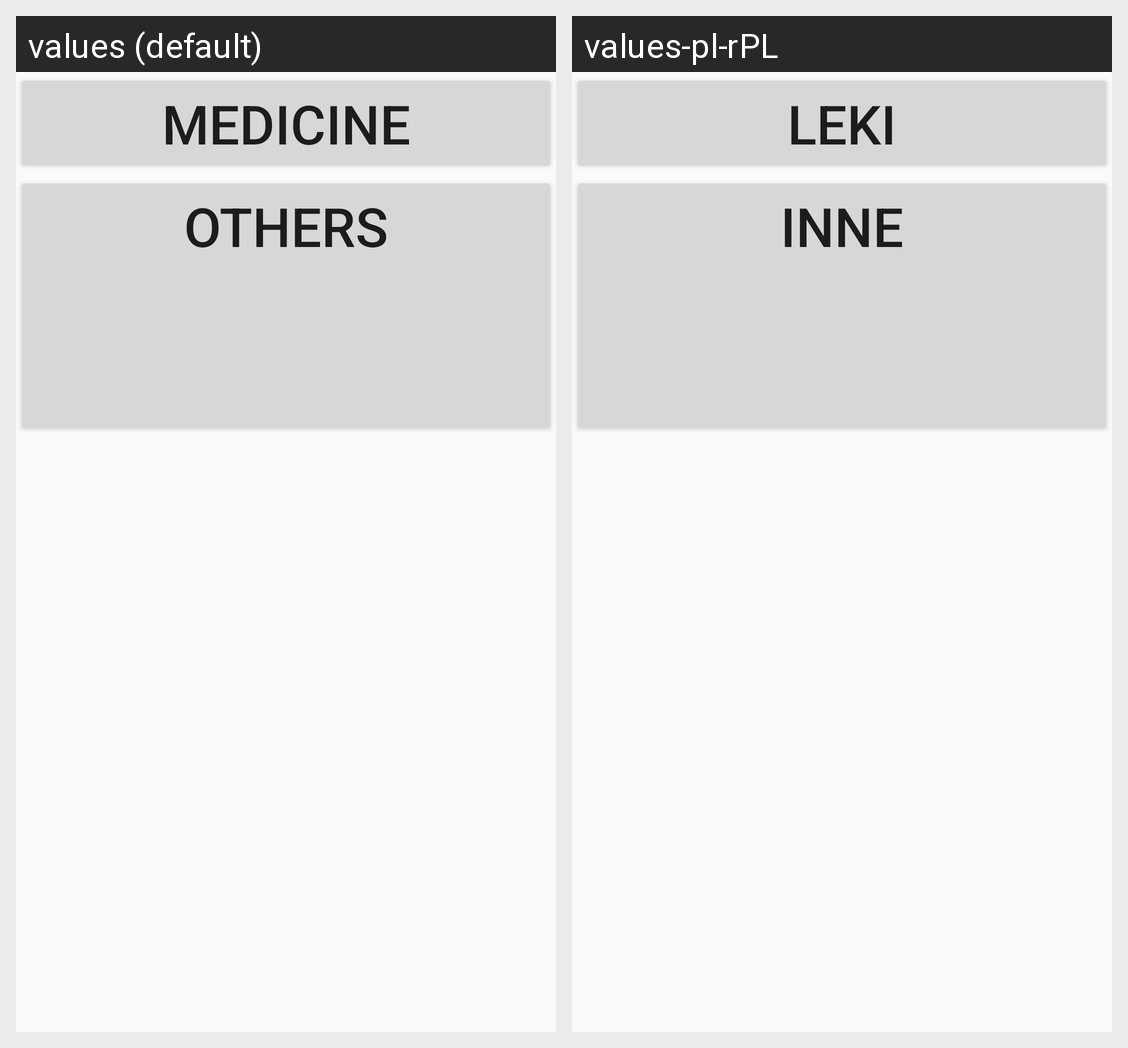

Locale-by-locale string values for the Android screen shown in this grid:
Android screen res/layout/choose_fragment1.xml rendered under 2 locales, left to right: values (default), values-pl-rPL. Device: Nexus 5 (rendered at 1080×1920; each locale shown at half size, 540×960, under a caption strip naming it); theme AppTheme.
Strings drawn on this screen, with the default value and each locale's value (text and hints the layout hard-codes, and strings that could not be matched under every locale, appear in the picture but are not listed):

medicine
  values: Medicine
  values-pl-rPL: Leki

others
  values: Others
  values-pl-rPL: Inne
